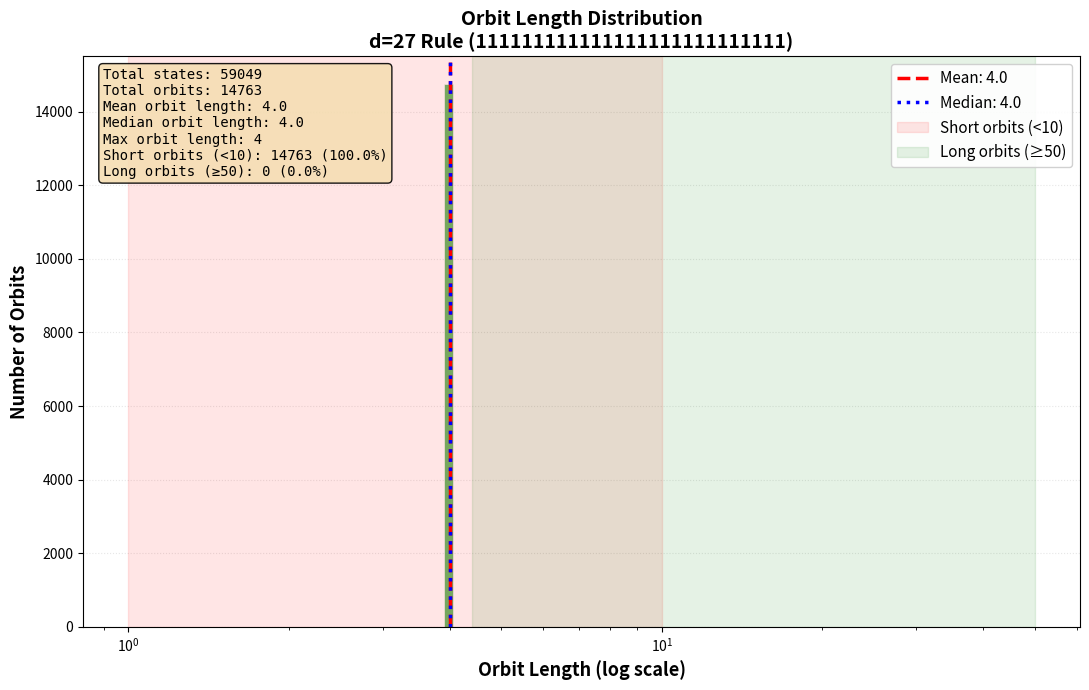

This chart was generated by the following Python code:
import numpy as np
import matplotlib.pyplot as plt
from itertools import product

# ============================================================
# The specific d=9 rule
# ============================================================
rule_str = "111111111111111111111111111"

def char_to_val(c):
    if c == 'T':
        return -1
    elif c == '0':
        return 0
    else:
        return 1

f_values = [char_to_val(c) for c in rule_str]

otimes_new = np.array([
    [-1,  1,  0],
    [ 1,  0, -1],
    [ 0, -1,  1]
])

def state_to_idx(val):
    return val + 1

def apply_otimes(a, b):
    return otimes_new[state_to_idx(a), state_to_idx(b)]

def f_to_array(f_values):
    f = np.zeros((3, 3, 3), dtype=int)
    for idx, val in enumerate(f_values):
        i = idx // 9
        j = (idx % 9) // 3
        k = idx % 3
        f[i, j, k] = val
    return f

def apply_rule(f, s_left, s_self, s_right, r):
    f_out = f[state_to_idx(s_left), state_to_idx(s_self), state_to_idx(s_right)]
    sigma_new = apply_otimes(f_out, r)
    r_new = s_self
    return sigma_new, r_new

f = f_to_array(f_values)

def config_to_idx(config, L):
    idx = 0
    for val in config:
        idx = idx * 3 + (val + 1)
    return idx

# ============================================================
# Compute orbit lengths
# ============================================================

L = 5 #x个数
states = [-1, 0, 1]
n_states = 3**(2*L)

print(f"Computing orbits for L={L} ({n_states} states)...")

visited = np.zeros(n_states, dtype=bool)
orbit_lengths = []

for config in product(states, repeat=2*L):
    idx = config_to_idx(config, L)
    if visited[idx]:
        continue
    
    current = config
    length = 0
    while not visited[config_to_idx(current, L)]:
        visited[config_to_idx(current, L)] = True
        length += 1
        
        sigmas = list(current[0::2])
        rs = list(current[1::2])
        
        new_config = []
        for i in range(L):
            s_left = sigmas[(i-1) % L]
            s_self = sigmas[i]
            s_right = sigmas[(i+1) % L]
            new_s, new_r = apply_rule(f, s_left, s_self, s_right, rs[i])
            new_config.append(new_s)
            new_config.append(new_r)
        
        current = tuple(new_config)
        
        if length > 10000:
            break
    
    orbit_lengths.append(length)

orbit_lengths = np.array(orbit_lengths)

# ============================================================
# Plot - single histogram
# ============================================================

fig, ax = plt.subplots(figsize=(11, 7))

# Log-spaced bins
bins = np.logspace(0, np.log10(max(orbit_lengths)+1), 40)
ax.hist(orbit_lengths, bins=bins, color='#4CAF50', edgecolor='white', alpha=0.85, linewidth=0.5)

ax.set_xscale('log')
ax.set_xlabel('Orbit Length (log scale)', fontsize=13, fontweight='bold')
ax.set_ylabel('Number of Orbits', fontsize=13, fontweight='bold')
ax.set_title('Orbit Length Distribution\nd=27 Rule (111111111111111111111111111)', 
             fontsize=14, fontweight='bold')

# Mean line
mean_len = np.mean(orbit_lengths)
ax.axvline(x=mean_len, color='red', linestyle='--', linewidth=2.5, 
           label=f'Mean: {mean_len:.1f}')

# Median line
median_len = np.median(orbit_lengths)
ax.axvline(x=median_len, color='blue', linestyle=':', linewidth=2.5, 
           label=f'Median: {median_len:.1f}')

# Shade regions
ax.axvspan(1, 10, alpha=0.1, color='red', label='Short orbits (<10)')
ax.axvspan(50, max(orbit_lengths)*1.1, alpha=0.1, color='green', label='Long orbits (≥50)')

ax.legend(fontsize=11, loc='upper right', framealpha=0.9)
ax.grid(True, alpha=0.3, axis='y', linestyle=':')
ax.set_axisbelow(True)

# Statistics box
n_short = np.sum(orbit_lengths < 10)
n_long = np.sum(orbit_lengths >= 50)
n_total = len(orbit_lengths)

stats_text = (
    f'Total states: {n_states}\n'
    f'Total orbits: {n_total}\n'
    f'Mean orbit length: {mean_len:.1f}\n'
    f'Median orbit length: {median_len:.1f}\n'
    f'Max orbit length: {max(orbit_lengths)}\n'
    f'Short orbits (<10): {n_short} ({n_short/n_total*100:.1f}%)\n'
    f'Long orbits (≥50): {n_long} ({n_long/n_total*100:.1f}%)'
)

ax.text(0.02, 0.98, stats_text, transform=ax.transAxes, fontsize=10, family='monospace',
        verticalalignment='top',
        bbox=dict(boxstyle='round', facecolor='wheat', alpha=0.9))

plt.tight_layout()
plt.savefig('3_orbit_structure_new.png', dpi=200, bbox_inches='tight')
print("\nSaved: 3_orbit_structure.png")
plt.show()
